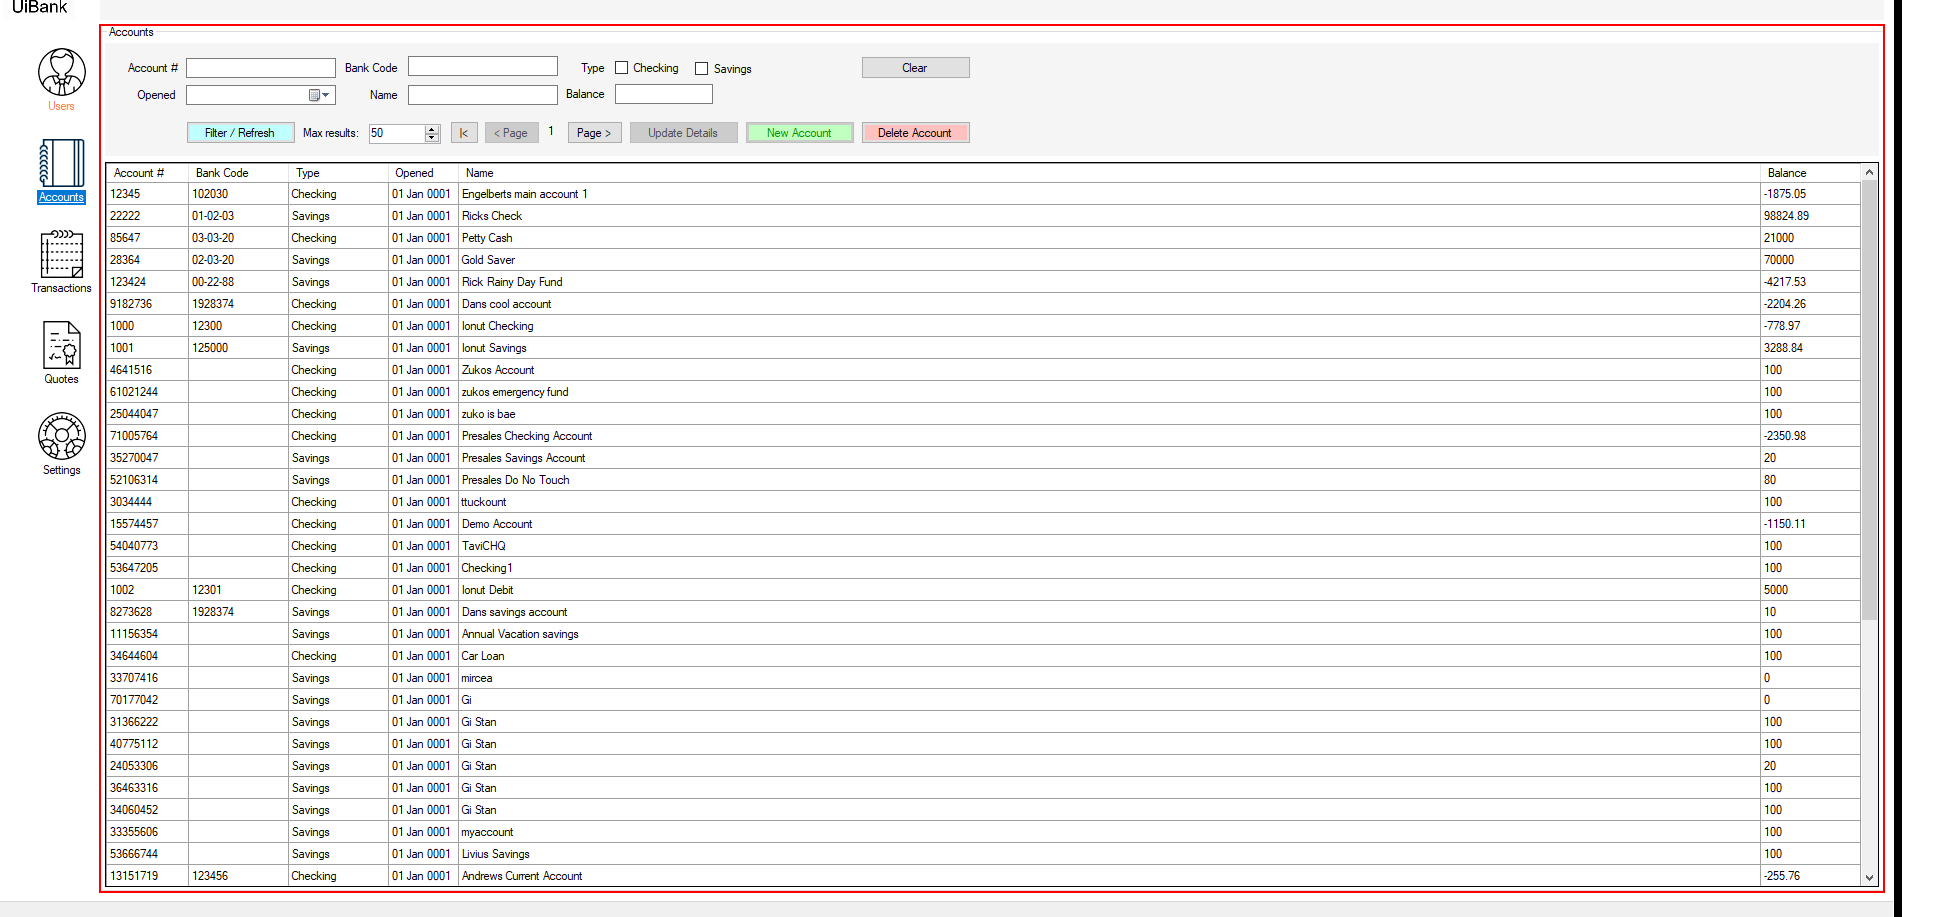
Workflow: Open_Accounts

Step 1: find 'gbAccounts' (uibankadmin.exe)

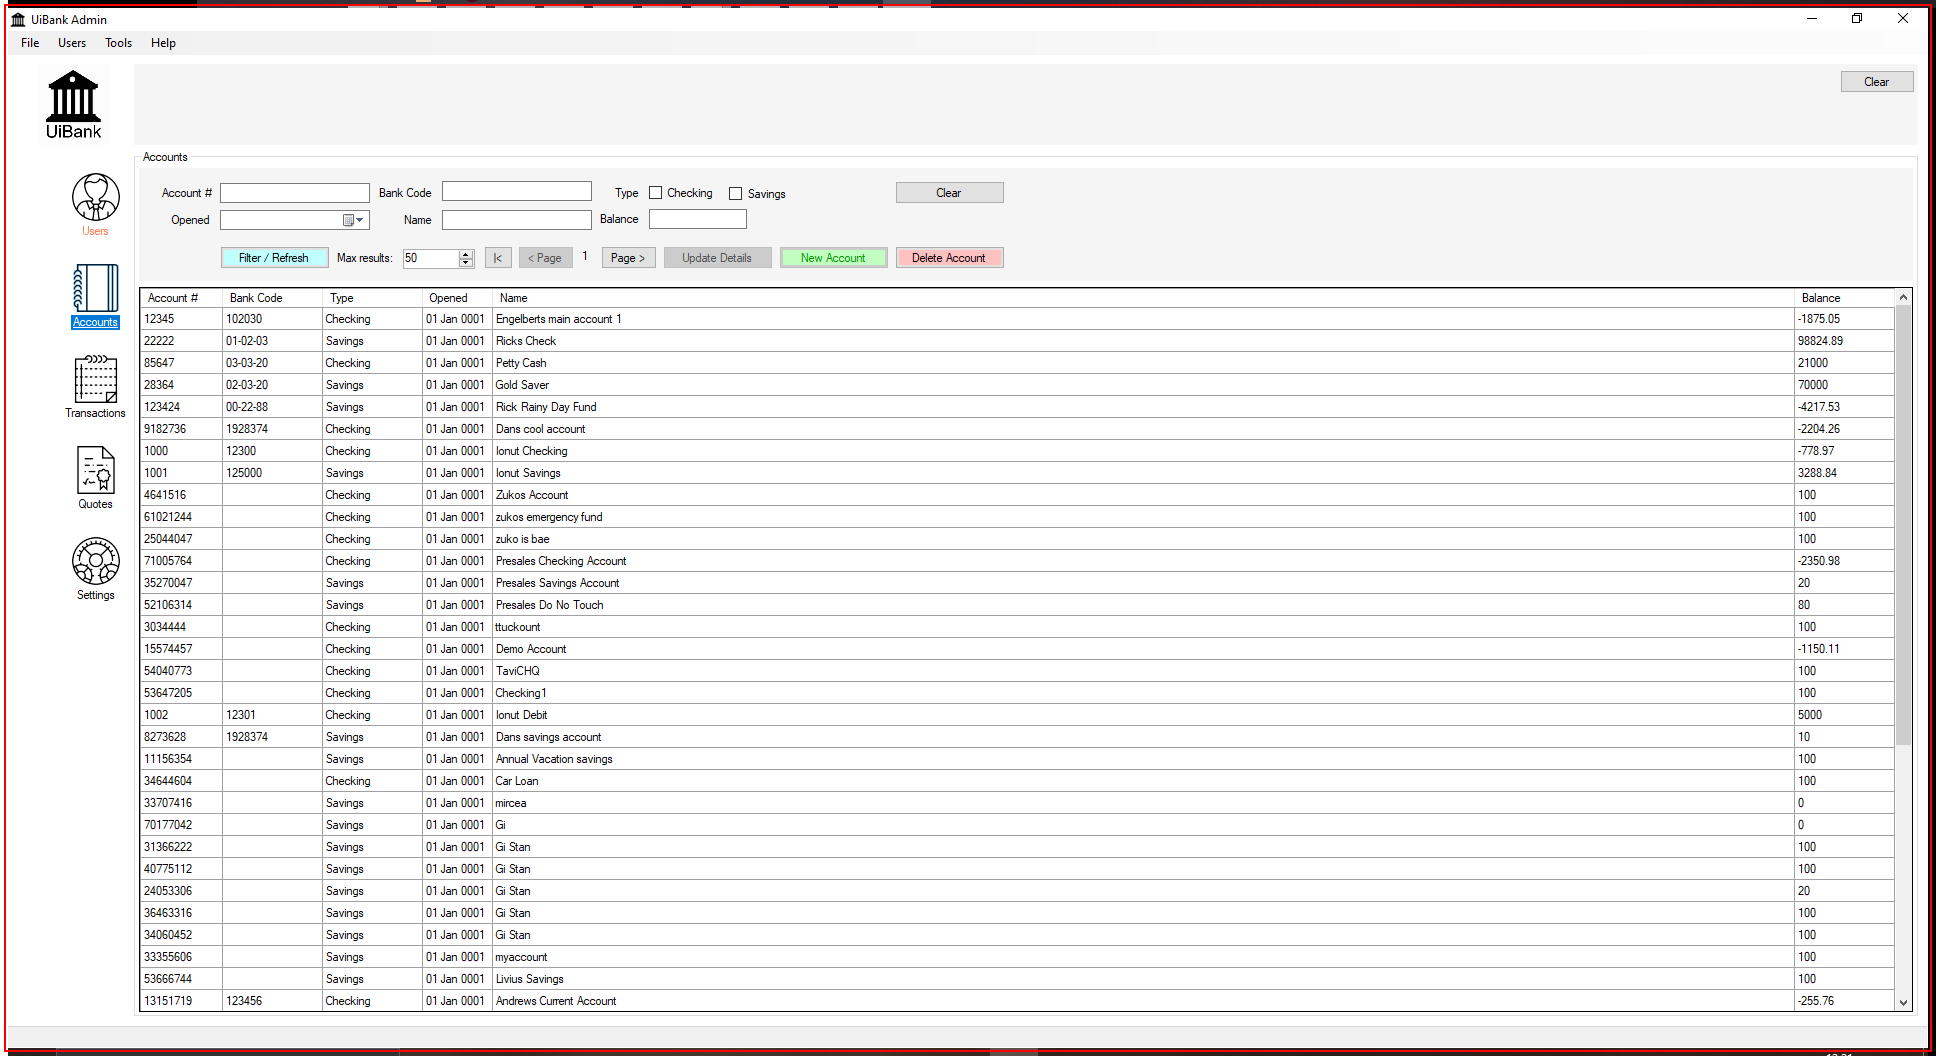
Step 2: Close Application 'UiBankAdmin.exe UiBank' on 'Form1' (uibankadmin.exe)